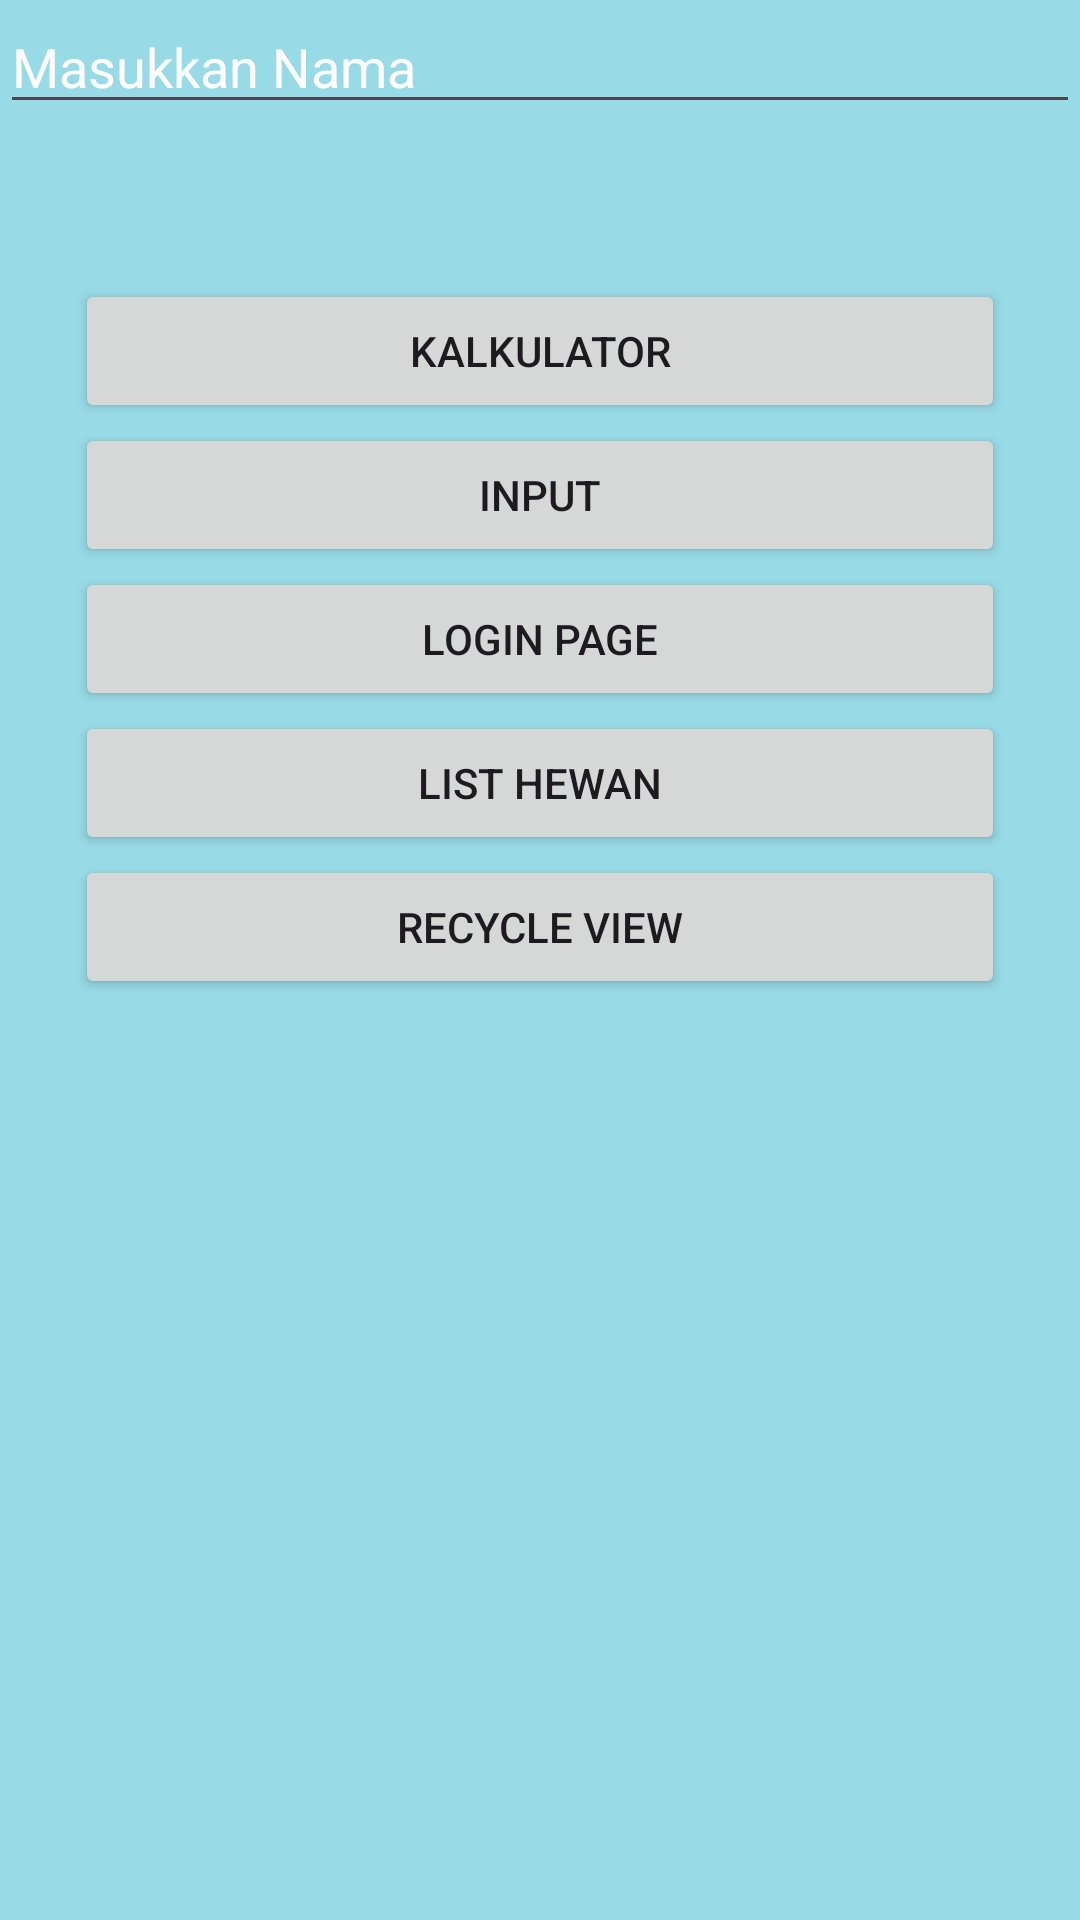

This screen was rendered from an Android layout file. Write that file and the resources it references.
<!-- AndroidManifest.xml: application theme Theme.Apk_complect -->
<!-- res/layout/activity_main2.xml -->
<?xml version="1.0" encoding="utf-8"?>
<androidx.constraintlayout.widget.ConstraintLayout xmlns:android="http://schemas.android.com/apk/res/android"
    xmlns:app="http://schemas.android.com/apk/res-auto"
    xmlns:tools="http://schemas.android.com/tools"
    android:id="@+id/main"
    android:layout_width="match_parent"
    android:layout_height="match_parent"
    android:background="#98DAE6"
    tools:context=".MainActivity2">

    <LinearLayout
        android:layout_width="match_parent"
        android:layout_height="match_parent"
        android:orientation="vertical">

        <EditText
            android:id="@+id/etAngka1"
            android:layout_width="match_parent"
            android:layout_height="wrap_content"
            android:ems="10"
            android:hint="Masukkan Nama"
            android:inputType="text"
            android:textColorHint="@color/white" />



        <LinearLayout
            android:layout_width="match_parent"
            android:layout_height="match_parent"
            android:layout_marginTop="25pt"
            android:orientation="vertical">

            <Button
                android:id="@+id/kalkulator"
                android:layout_width="match_parent"
                android:layout_height="wrap_content"
                android:layout_marginLeft="25dp"
                android:layout_marginRight="25dp"
                android:text="Kalkulator" />

            <Button
                android:id="@+id/input"
                android:layout_width="match_parent"
                android:layout_height="wrap_content"
                android:layout_marginLeft="25dp"
                android:layout_marginRight="25dp"
                android:text="Input" />

            <Button
                android:id="@+id/Loginpage"
                android:layout_width="match_parent"
                android:layout_height="wrap_content"
                android:layout_marginLeft="25dp"
                android:layout_marginRight="25dp"
                android:text="Login page" />

            <Button
                android:id="@+id/listView"
                android:layout_width="match_parent"
                android:layout_height="wrap_content"
                android:layout_marginLeft="25dp"
                android:layout_marginRight="25dp"
                android:text="List Hewan" />
            <Button
                android:id="@+id/btnRvbuku"
                android:layout_width="match_parent"
                android:layout_height="wrap_content"
                android:layout_marginLeft="25dp"
                android:layout_marginRight="25dp"
                android:text="Recycle View" />
        </LinearLayout>




        <TextView
            android:layout_width="wrap_content"
            android:layout_height="wrap_content"
            android:layout_marginTop="100dp"
            android:layout_gravity="center"
            android:fontFamily="@font/poppinsextra"
            android:text="Hello welcome to my word"
            android:textColor="#FFFEFE"
            app:layout_constraintBottom_toBottomOf="parent"
            app:layout_constraintEnd_toEndOf="parent"
            app:layout_constraintStart_toStartOf="parent"
            app:layout_constraintTop_toTopOf="parent" />
    </LinearLayout>


</androidx.constraintlayout.widget.ConstraintLayout>
<!-- resources referenced by this layout -->
<resources>
  <style name="Theme.Apk_complect" parent="Base.Theme.Apk_complect" />
  <style name="Base.Theme.Apk_complect" parent="Theme.Material3.DayNight.NoActionBar">
          
          
      </style>
  <!-- not gathered from this repository: default colours our renderer supplied (Android Studio template values) -->
  <color name="white">#FFFFFFFF</color>
</resources>
